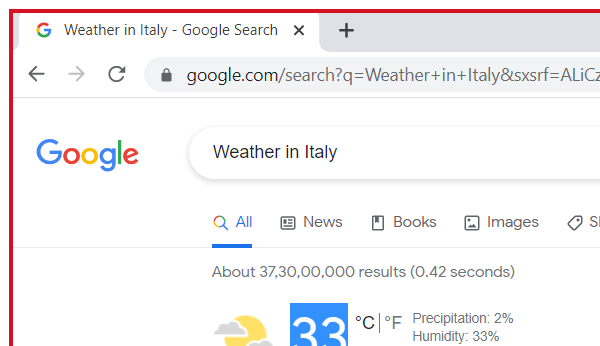
Task: Under this process we will demonstrate uipath studio components
Workflow: Dynamic Selectors Demo

Step 1: Attach Browser 'chrome.exe Weather' in window 'Weather in {0} - Google Search' (chrome.exe)

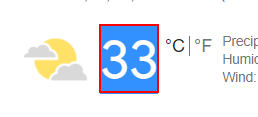
Step 2: get-text from the element 'wob_tm'
